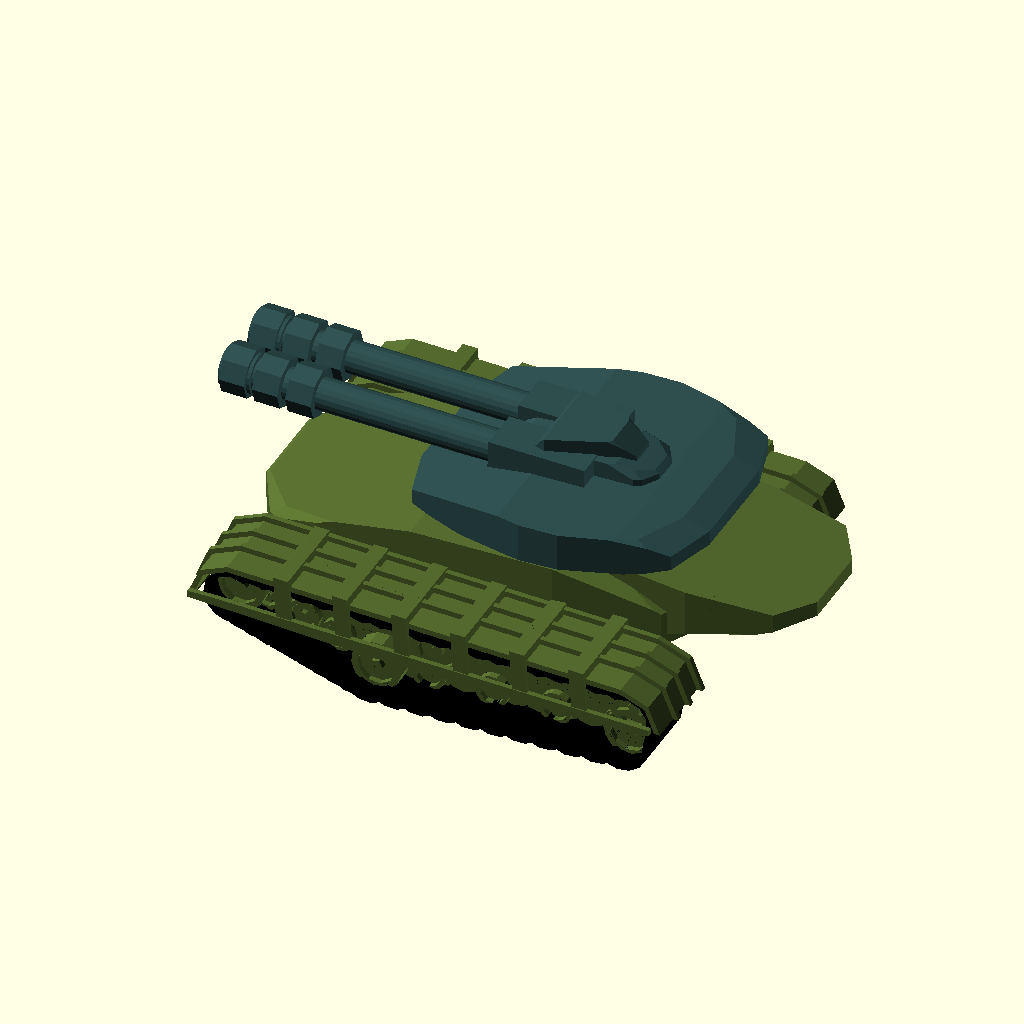
Cell 1: the model at its default parameters.
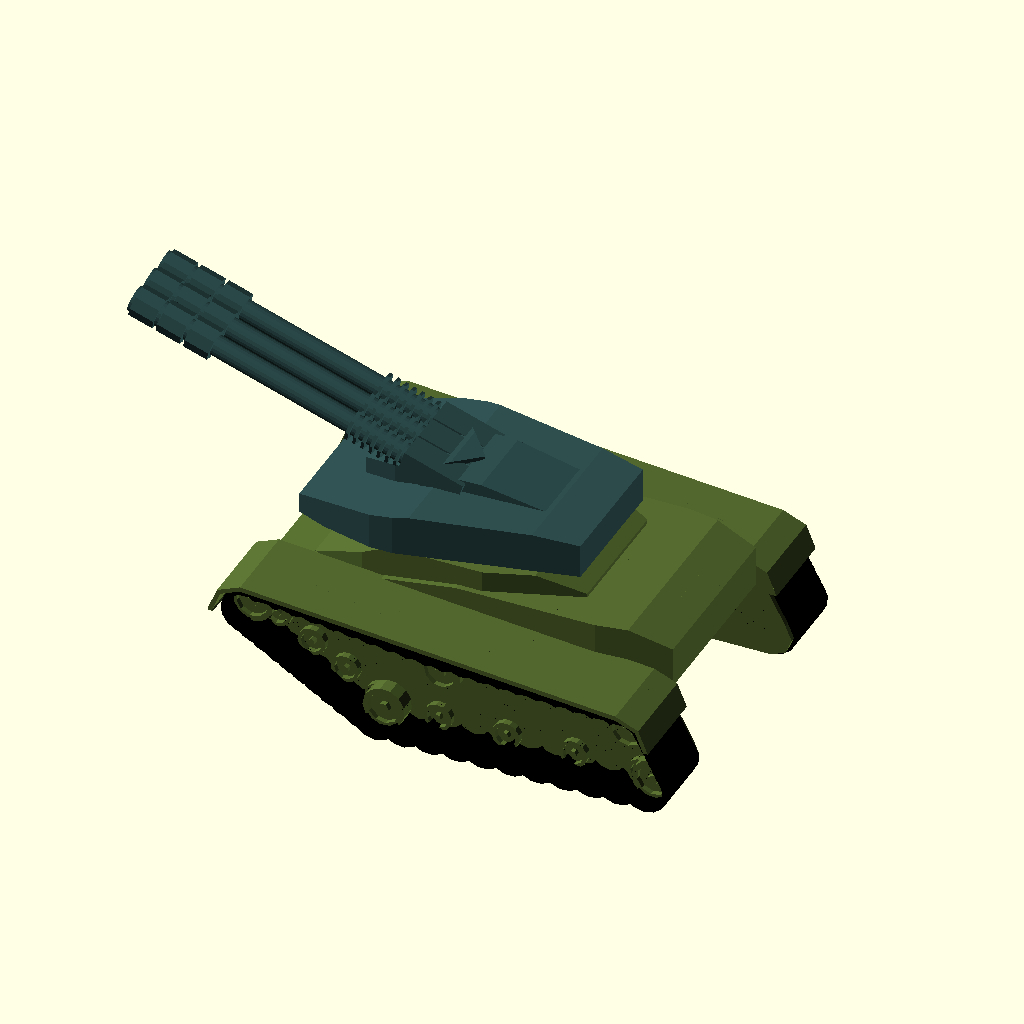
Cell 2 — Generate_Random set to 1, the other parameters unchanged.
All cells are drawn from the same view direction (rotation 55°, 0°, 25°, orthographic, colour scheme Cornfield), but the view is re-fitted for each cell, so position and scale can differ between cells as well as the parameter.
OpenSCAD source file olderthan2019/winwall/TankYou/RandomTanktracklab.scad:
////////////////////
//Tank generator by Torleif Ceder 2015 Creative Commons - Attribution - Share Alike

////////////////////

Generate_Random=0.15;//[0:0.0001:1]
size=1;//[0.5;2]
part=1;//[1,2,3,4,5,6]

style=floor(rnd(1,6.99));
bubble=rnd(-2,3);
//GUN!
gunl=rnd(30,45);//[20:60]
gund=rnd(2,3.5);//[1:10]
gunelev=rnd(0,25);//[-10:60]
guns=floor(rnd(1,3.99));
gunstyle1=rnd(0,2);
gunstyle2=rnd(0,2);
gunstyle3=rnd(0,2);
//Tracks
skirtstyle1=rnd(0,2);
skirtstyle2=rnd(0,2);
skirtstyle3=floor(rnd(0,1.999));
skirtstyle4=rnd(1,2);
  wi= rnd(1,7);
  bi=rnd(14,16);
  skirtstylero=rnd(-20,15);
theight=rnd(0.5,1.2);//[0:2];
tlengdth=rnd(1,1.4);//[0.8:1.4];
twidth=rnd(0.5,1.2);//[0:3];
tslopeupper=1.4;//rnd(0.1,1.45);//[0:03];

tslope2=rnd(0.3,-0.1);//[0:0.5];
tslope1=max(0.65,tslope2+rnd(0.3,0.7));//[0.5;1];

B1Xsize=rnd(40,50);//[10:200]
B1Ysize=rnd(B1Xsize*0.5,B1Xsize*.55);//[10:100]
B1Zsize=rnd(B1Ysize*0.4,B1Ysize*.45);//[10:50]
B1Xplace=rnd(0,B1Xsize*0.0);//[-3:0.1:3]
B1Yplace=rnd(0,0);//[-3:0.1:3]
B1Zplace=-B1Zsize*0.4+3*theight+2;//[-3:0.1:3]
TRsc=26/B1Xsize;


B1r1=rnd(30,45);//[0:90]//Front panel: slope&offset
B1o1=rnd(0.1,0.2);//[-1:0.1:1]
B1r2=rnd(55,60);//[0:90]//Rear panel: slope&offset
B1o2=rnd(0.4,0.5);//[-1:0.1:1]
B1r3=rnd(60,75);//[0:90]//Bottom Rear panel: slope&offset
B1o3=rnd(0.3,0.45);//[-1:0.1:1]
B1r4=rnd(45,65);//[0:90]//Bottom Front panel: slope&offset
B1o4=rnd(0.2,0.4);//[-1:0.1:1]
B1r5=rnd(0,40);//[0:90]//left Side Rear panel: slope&offset
B1o5=rnd(0.3,0.5);//[-1:0.1:1]
B1r6=rnd(10,45);//[0:90] //Left Side Front panel: slope&offset
B1o6=rnd(0.4,0.5);//[-1:0.1:1]
B1r7=B1r6;//[0:90]//Right Side Front panel: slope&offset
B1o7=B1o6;//[-1:0.1:1]
B1r8=B1r5;//[0:90] //Right Side Rear panel: slope&offset
B1o8=B1o5;//[-1:0.1:1]
//And so on

B2Xsize=rnd(B1Xsize*0.6,B1Xsize*0.8);//[10:100]
B2Ysize=rnd(B1Ysize*0.7,B1Ysize*1);//[10:50]
B2Zsize=rnd(B2Ysize*0.3,B2Ysize*0.4);//[10:50]
B2Xplace=B1Xplace+ rnd(-B1Xsize*0.3,B1Xsize*0.2);//[-30:0.1:30]
B2Yplace=B1Yplace;//[-30:0.1:30]
B2Zplace=B1Zplace+B1Zsize*0.3;//[-30:0.1:30]

B2r1=rnd(40,80);//[0:90]//Front panel: slope&offset
B2o1=rnd(0,0.3);//[-1:0.1:1]
B2r2=rnd(0,80);//[0:90]//Rear panel: slope&offset
B2o2=rnd(0,0.5);//[-1:0.1:1]
B2r3=rnd(0,40);//[0:90]//Bottom Rear panel: slope&offset
B2o3=rnd(00.4,0.5);//[-1:0.1:1]
B2r4=rnd(0,80);//[0:90]//Bottom Front panel: slope&offset
B2o4=rnd(0,0.5);//[-1:0.1:1]
B2r5=rnd(30,20);//[0:90]//left Side Rear panel: slope&offset
B2o5=rnd(0,0.4);//[-1:0.1:1]
B2r6=rnd(30,20);//[0:90] //Left Side Front panel: slope&offset
B2o6=rnd(0,0.4);//[-1:0.1:1]
B2r7=B2r6;//[0:90]//Right Side Front panel: slope&offset
B2o7=B2o6;//[-1:0.1:1]
B2r8=B2r5;//[0:90]//Right Side Rear panel: slope&offset
B2o8=B2o5;//[-1:0.1:1]


B3Xsize=rnd(B1Xsize*0.7,B1Xsize*0.9);//[10:100]
B3Ysize=rnd(B1Ysize*0.2,B1Ysize*0.9);//[10:50]
B3Zsize=rnd(B3Ysize*0.2,B3Ysize*0.4);//[10:50]
B3Xplace=-B1Xplace- rnd(-B1Xsize*0.2,B1Xsize*0.2);//[-3:0.1:3]
B3Yplace=B1Yplace;//[-3:0.1:3]
B3Zplace=B1Zplace+B1Zsize*0.3;//[-3:0.1:3]

B3r1=rnd(0,80);//[0:90]//Front panel: slope&offset
B3o1=rnd(0,0.5);//[-1:0.1:1]
B3r2=rnd(0,80);//[0:90]//Rear panel: slope&offset
B3o2=rnd(0,0.5);//[-1:0.1:1]
B3r3=rnd(0,0);//[0:90]//Bottom Rear panel: slope&offset
B3o3=rnd(0,0.5);//[-1:0.1:1]
B3r4=rnd(0,0);//[0:90]//Bottom Front panel: slope&offset
B3o4=rnd(0,0.5);//[-1:0.1:1]
B3r5=rnd(0,80);//[0:90]//left Side Rear panel: slope&offset
B3o5=rnd(0,0.5);//[-1:0.1:1]
B3r6=rnd(0,80);//[0:90] //Left Side Front panel: slope&offset
B3o6=rnd(0,0.5);//[-1:0.1:1]
B3r7=B3r6;//[0:90]//Right Side Front panel: slope&offset
B3o7=B3o6;//[-1:0.1:1]
B3r8=B3r5;//[0:90]//Right Side Rear panel: slope&offset
B3o8=B3o5;//[-1:0.1:1]



Rotate=rnd(-40,40);//[-360:360]

T1Xsize=B1Xsize*rnd(0.6,0.7);//[10:200]
T1Ysize=B1Ysize*rnd(0.8,1.2);//[10:100]
T1Zsize=B1Zsize*rnd(0.4,0.6);//[10:50]

T1Xplace=B2Xplace-rnd(0,B2Xplace*0.4);//[-3:0.1:3]
T1Yplace=B3Yplace;//[-3:0.1:3]
T1Zplace=max(6.5*tslopeupper*theight,B3Zplace+B3Zsize*0.5+T1Zsize*0.49,B2Zplace+B2Zsize*0.5+T1Zsize*0.49);//[-3:0.1:3]
// Turret Front panel: slope&offset
T1r1=rnd(40,50);//  [0:90]
T1o1=rnd(0,0.2);//  [-1:0.1:1]
// Turret Rear panel: slope&offset
T1r2=rnd(30,40);//  [0:90]
T1o2=rnd(0.3,0.5);//  [-1:0.1:1]
// Turret Bottom Rear panel: slope&offset
T1r3=rnd(0,10);//  [0:90]
T1o3=rnd(0,0.5);//  [-1:0.1:1]
 // Turret Bottom Front panel: slope&offset
T1r4=rnd(40,60);//  [0:90]
T1o4=rnd(0.3,0.5);//  [-1:0.1:1]
 // Turret left Side Rear panel: slope&offset
T1r5=rnd(0,20);//  [0:90]
T1o5=rnd(0,0.4);//  [-1:0.1:1]
 // Turret Left Side Front panel: slope&offset
T1r6=rnd(0,20);//  [0:90]
T1o6=rnd(0,0.4);//  [-1:0.1:1]
 // Turret Right Side Front panel: slope&offset
T1r7=T1r6;//  [0:90]
T1o7=T1o6;//  [-1:0.1:1]
 // Turret Right Side Rear panel: slope&offset
T1r8=T1r5;//  [0:90]
T1o8=T1o5;//  [-1:0.1:1]
// Turret And so on


T2Xsize=rnd(T1Xsize*rnd(0.4,0.6),T1Xsize*0.75);//  [10:100]
T2Ysize=rnd(T2Xsize*rnd(0.4,0.6),T2Xsize*1);//  [10:50]
T2Zsize=rnd(T1Zsize*rnd(0.4,0.6),T1Zsize*0.9);//  [10:50]
T2Xplace=T1Xplace +rnd(-T1Xsize*0.2,0);//  [-30:0.1:30]
T2Yplace=T1Yplace;//  [-30:0.1:30]
T2Zplace=T1Zplace+rnd(T1Zsize*0.5,T1Zsize*0.4+T2Zsize*0.1);//  [-30:0.1:30]

T2r1=rnd(0,80);//  [0:90]// Turret Front panel: slope&offset
T2o1=rnd(0,0.5);//  [-1:0.1:1]
T2r2=rnd(0,80);//  [0:90]// Turret Rear panel: slope&offset
T2o2=rnd(0,0.5);//  [-1:0.1:1]
T2r3=rnd(0,30);//  [0:90]// Turret Bottom Rear panel: slope&offset
T2o3=rnd(0.4,0.6);//  [-1:0.1:1]
T2r4=rnd(60,80);//  [0:90]// Turret Bottom Front panel: slope&offset
T2o4=rnd(0.3,0.5);//  [-1:0.1:1]
T2r5=rnd(0,80);//  [0:90]// Turret left Side Rear panel: slope&offset
T2o5=rnd(0,0.5);//  [-1:0.1:1]
T2r6=rnd(0,80);//  [0:90] // Turret Left Side Front panel: slope&offset
T2o6=rnd(0,0.5);//  [-1:0.1:1]
T2r7=T2r6;//  [0:90]// Turret Right Side Front panel: slope&offset
T2o7=T2o6;//  [-1:0.1:1]
T2r8=T2r5;//  [0:90]// Turret Right Side Rear panel: slope&offset
T2o8=T2o5;//  [-1:0.1:1]


T3Xsize=rnd(T2Xsize*0.8,T2Xsize*0.9);//  [10:100]
T3Ysize=rnd(T3Xsize*0.7,T3Xsize*0.9);//  [10:50]
T3Zsize=rnd(gund*1.5,gund*1.5);//  [10:50]
T3Xplace=T2Xplace+rnd(0,T1Xsize*0.2);//  [-3:0.1:3]
T3Yplace=T2Yplace;//  [-3:0.1:3]
T3Zplace=T2Zplace+rnd(T2Zsize*0.3,T2Zsize*0.2-T3Zsize*0.2);//  [-3:0.1:3]

T3r1=rnd(30,80);//  [0:90]// Turret Front panel: slope&offset
T3o1=rnd(0,0.3);//  [-1:0.1:1]
T3r2=rnd(0,80);//  [0:90]// Turret Rear panel: slope&offset
T3o2=rnd(0,0.5);//  [-1:0.1:1]
T3r3=rnd(0,30);//  [0:90]// Turret Bottom Rear panel: slope&offset
T3o3=rnd(0.4,0.5);//  [-1:0.1:1]
T3r4=rnd(0,80);//  [0:90]// Turret Bottom Front panel: slope&offset
T3o4=rnd(0,0.5);//  [-1:0.1:1]
T3r5=rnd(0,80);//  [0:90]// Turret left Side Rear panel: slope&offset
T3o5=rnd(0,0.5);//  [-1:0.1:1]
T3r6=rnd(0,80);//  [0:90] // Turret Left Side Front panel: slope&offset
T3o6=rnd(0,0.5);//  [-1:0.1:1]
T3r7=T3r6;//  [0:90]// Turret Right Side Front panel: slope&offset
T3o7=T3o6;//  [-1:0.1:1]
T3r8=T3r5;//  [0:90]// Turret Right Side Rear panel: slope&offset
T3o8=T3o5;//  [-1:0.1:1]

////////////////////////////////////////



/////////////////Main/////////////////////

scale(size) rotate([0,0,180])union(){
 translate([-B1Xsize/2,-B1Ysize/2,-B1Zsize/1.3])//resize([B1Xsize, B1Ysize/3*twidth, B1Zsize*theight])
    scale(TRsc)scale([1,twidth,1])track();
 translate([-B1Xsize/2,B1Ysize/2,-B1Zsize/1.3])mirror([0,1,0])
    //resize([B1Xsize, B1Ysize/3*twidth, B1Zsize*theight])
    scale(TRsc)scale([1,twidth,1])track();


rotate([0,0,0]){
color("DarkOliveGreen")translate([B1Xplace, B1Yplace, B1Zplace])resize([B1Xsize, B1Ysize, B1Zsize])	
body(B1r1, B1o1, B1r2, B1o2, B1r3, B1o3, B1r4, B1o4, B1r5, B1o5, B1r6, B1o6, B1r7, B1o7, B1r8, B1o8);
intersection(){
color("DarkOliveGreen")translate([B1Xplace, B2Yplace,B2Zplace])resize([B2Ysize*4, B1Ysize*1.5, B1Zsize*2]) sphere(10);
color("DarkOliveGreen")translate([B2Xplace, B2Yplace,B2Zplace])resize([B2Xsize, B2Ysize, B2Zsize])
body(B2r1, B2o1, B2r2, B2o2, B2r3, B2o3, B2r4, B2o4, B2r5, B2o5, B2r6, B2o6, B2r7, B2o7, B2r8, B2o8);}
intersection(){
color("DarkOliveGreen")translate([B1Xplace, B3Yplace,B3Zplace])resize([B3Ysize*4, B1Ysize*1.5, B1Zsize*2]) sphere(10);
color("DarkOliveGreen")translate([B3Xplace,B3Yplace,B3Zplace])resize([B3Xsize, B3Ysize, B3Zsize])
body(B3r1, B3o1, B3r2, B3o2, B3r3, B3o3, B3r4, B3o4, B3r5, B3o5, B3r6, B3o6, B3r7, B3o7, B3r8, B3o8);}
   
}

translate([T1Xplace,0,0])rotate([0,0,0]){   

 color("DarkOliveGreen") translate([0,T1Yplace,B1Zplace])  cylinder(d=max(B2Ysize*0.7,B3Ysize*0.7,B1Ysize*0.6),h=T1Zplace-B1Zplace,$fn=10);
    
color("DarkSlateGray")translate([0, T1Yplace, T1Zplace])resize([T1Xsize, T1Ysize, T1Zsize])	
body(T1r1, T1o1, T1r2, T1o2, T1r3, T1o3, T1r4, T1o4, T1r5, T1o5, T1r6, T1o6, T1r7, T1o7, T1r8, T1o8);

color("DarkSlateGray")translate([T2Xplace-T1Xplace, T2Yplace,T2Zplace])resize([T2Xsize, T2Ysize, T2Zsize])
body(T2r1, T2o1, T2r2, T2o2, T2r3, T2o3, T2r4, T2o4, T2r5, T2o5, T2r6, T2o6, T2r7, T2o7, T2r8, T2o8);

color("DarkSlateGray")translate([T3Xplace-T1Xplace,T3Yplace,T3Zplace])resize([T3Xsize, T3Ysize, T3Zsize])
body(T3r1, T3o1, T3r2, T3o2, T3r3, T3o3, T3r4, T3o4, T3r5, T3o5, T3r6, T3o6, T3r7, T3o7, T3r8, T3o8);
   
    
 color("DarkSlateGray") translate([0,T2Yplace,T2Zplace]) rotate ([0,-gunelev,0]){
    if(guns==1){
    gun(gunl,gund);
    }
    if(guns==2){
    translate([0,gund,0])gun(gunl,gund);    
    translate([0,-gund,0])gun(gunl,gund);
    }
    if(guns==3){
    translate([0,gund*1.5,0])gun(gunl,gund);    
    translate([0,0,0])gun(gunl,gund);    
    translate([0,-gund*1.5,0])gun(gunl,gund);    
    }}
   
    }
}

//////////////////////MODULES/////////////////

module body(r1,o1,r2,o2,r3,o3,r4,o4,r5,o5,r6,o6,r7,o7,r8,o8){
fudge=0.0001;
difference(){ 
   if (bubble>1){
       
       if (bubble>2){
       translate([0,0,0]) 
       intersection(){
           cube([1,1,1],center=true);
          hull(){ 
         translate([0,-0.2,0])resize([1,1,1.4])sphere(10,center=true,$fn=12);
         translate([0,0.2,0])resize([1,1,1.4])sphere(10,center=true,$fn=12);}}
       
   }
       else{
       translate([0,0,0]) 
       intersection(){
           cube([1,1,1],center=true);
       resize([1,1.3,1.4])sphere(10,center=true,$fn=10);}}
       
       
   }else{translate([0,0,0]) resize([1,1,1])tcube(7);}

//Front_slope
color("LightGreen",0.5)
    translate([o1,0,0.5])rotate ([0,r1,0])translate([0,0,0.5])tcube(1);
//back_slope
color("Green",0.5) 
    translate([-o2,0,0.5])rotate ([0,-r2,0])translate([0,0,0.5])tcube(1);
//Front_under_slope
color("DarkGreen",0.5)
    translate([-o3,0,-0.5])rotate ([0,r3,0])translate([0,0,-0.5])rotate ([180,0,0])tcube(1);
//back_under_slope
color("DarkGreen",0.5) 
    translate([o4,0,-0.5])rotate ([0,-r4,0])translate([0,0,-0.5])rotate ([180,0,0])tcube(1);

//Front_right_slope
color("Pink",0.5)
    translate([-o5,0.5,0])rotate ([0,0,r5])translate([0,0.5,0])tcube(1);
//back_right_slope
color("Pink",0.5) 
    translate([o6,0.5,0])rotate ([0,0,-r6])translate([0,0.5,0])tcube(1);
//Front_left_slope
color("Red",0.5) 
    translate([o7,-0.5,0])rotate([0,0,r7])translate([0,-0.5,0])tcube(1);
//back_left_slope
color("red",0.5)
    translate([-o8,-0.5,0])rotate([0,0,-r8])translate([0,-0.5,0])tcube(1);
    
}  }









//////////////////////////////////
function rnd(n,m)=rands(n,m,9)[part];

module gun(l,d){
   color("Olive") rotate ([0,90,0]){
       translate([0,0,3])resize([d*1.2,d*1.4
      ,d*3])cube(1,center=true);
      
        difference() {   
            
            
            
           union(){ 
               if (gunstyle1>1){for(i=[0:6]){    translate([0,0,d*2.9 + i])cylinder(d=d*1.55,l*0.01,$fn=8);     }}
            
            if (gunstyle2>1){for(i=[0:3]){    rotate([0,0,i*60])translate([0,0,l*0.5])cube([d*1.15,d*0.25,l],center=true);     }}
            if (gunstyle3>1){for(i=[0:2:5]){    translate([0,0,l*1.01- i*1.7])cylinder(d=d*1.55,l*0.08,$fn=8);     }}
            
               translate([0,0,0])cylinder(d=d,l,$fn=20);}
        cylinder(d=d*0.7,l*1.3+1.001,$fn=20);
            }
        difference(){
        translate([0,0,gunl])cylinder(d=d*1.25,l*0.1,$fn=20);
        translate([0,0,gunl*0.9+0.001])cylinder(d=d*.7,l*0.2,$fn=20);
        }
    }
    
    }


module track(){
xlist=[
[0, 60*tslope1*tlengdth],
[1, 60*tslope2*tlengdth],
[2, 0],
[3, 30*tlengdth],
[4, 60*tlengdth], 
[5, 60*tslope1*tlengdth],
[6, 60*tslope2*tlengdth],// allway the same as nr1
[7,0]// allway the same as nr2
];

ylist=[
[1, 0],
[2, 10*theight],
[3, 10*theight*(tslopeupper+1)/2],
[4, 12*tslopeupper*theight], 
[5, 0],
[6, 0],// allway the same as nr1
[7,10*theight]// allway the same as nr2
];
function x(p)= lookup(p, xlist);
function y(p)= lookup(p, ylist);

translate([10-5*tlengdth,-7,0])rotate([90,0,0])
{

//skirt
    
color("DarkOliveGreen") translate([0.001,0.001,0.001]) intersection(){
     hull(){
     for (i=[2:1:4]) {
 
    
    translate([x(i), y(i),0]) 
    translate([0,4,0])resize([18,8,18])cube(1,center=true);
    }}
    
    difference(){
       union(){
     if(skirtstyle1>1){  
      
         
         for (i=[2.2:0.3:3.9]) { translate([x(i), y(i),0]) 
    translate([0,0,-1])rotate([0,0,skirtstylero])cube ([wi,35,bi],center=true);}}
           
    hull(){for (i=[2:1:4]){color("Red")
    translate([x(i), y(i),0]) 
    translate([0,0,-8])cylinder(r=7,h=16,$fn=8);}}
    if(skirtstyle2>1){  
    hull(){for (i=[2:1:4]){color("Red")
    translate([x(i), y(i),0]) 
    translate([0,0,-7])cylinder(r=8,h=1,$fn=8);}}
     hull(){for (i=[2:1:4]){color("Red")
    translate([x(i), y(i),0]) 
    translate([0,0,-2.5])cylinder(r=8,h=1,$fn=8);}}
     hull(){for (i=[2:1:4]){color("Red")
    translate([x(i), y(i),0]) 
    translate([0,0,2])cylinder(r=8,h=1,$fn=8);}}
    
    if(skirtstyle4>1){  
      
         
         for (i=[2.2:0.3:3.9]) { translate([x(i), y(i),0]) 
    translate([0,0,9])rotate([0,0,skirtstylero]) translate([0,15,-1.7])cube ([wi,35,3],center=true);}
    //
    hull(){
        
        translate([x(2.1), y(2.1),0]) 
    translate([0,0,8])rotate([0,0,0]) translate([-7,-1,1])cube ([4,4,3],center=true);
        
        translate([x(4), y(4),0]) 
    translate([0,0,8])rotate([0,0,0]) translate([4.7,-1,1])cube ([4,4,3],center=true);
        
        }
    
    
    
    //
    
    
    
    }
}
    }
          
   
    hull(){
     for (i=[2:1:4]) {
 
    color("Red")
    translate([x(i), y(i),0]) 
    translate([0,0,-4-skirtstyle3*2])cylinder(r=6,h=12.1+skirtstyle3,$fn=8);
    }}
    
    }
}

// wheels

wsp=1;// wheel spacing
//large wheels
 for (i = [1:wsp:6]) {
 ah=0.42;
 	    ro=atan2(y(i+ah)-y(i-ah),x(i+ah)-x(i-ah));

    color("DarkOliveGreen")
    translate([x(i), y(i),0]) 
    rotate([0,0,ro])translate([0,0,2])resize([9,9,3])wheel();
    }
    
 //small wheels
   
     for (i = [1+wsp*0.43:wsp/4:6]) {
 ah=0.42;
    ro=atan2(y(i+ah)-y(i-ah),x(i+ah)-x(i-ah));
    color("DarkOliveGreen")
    translate([x(i), y(i),0]) 
    rotate([0,0,ro+10])translate([0,1.5,-1])resize([6,6,3])wheel();
    }

//filler
color("DarkOliveGreen")hull(){
     for (i=[1:1:6]) {
 
   
    translate([x(i), y(i),0]) 
    translate([0,0,-7.501])cylinder(r=4.5,h=6.2,$fn=8);
    }}

//trackmagic
//intersection(){
 
color("black")difference(){
union(){
 for (i = [1:0.1:6]) {
 ah=0.42;
 	 	    ro=atan2(y(i+ah)-y(i-ah),x(i+ah)-x(i-ah));

   
    translate([x(i), y(i),0]) 
    rotate([0,0,ro])translate([0,0,0])cylinder(r=5,h=13.0001,center=true,$fn=14);
     
    }
}
   union(){
for (i = [1.04:0.4:6.04]) {
 ah=0.3;
 	j=i-0.4;
    ro=atan2(y(i+ah)-y(i-ah),x(i+ah)-x(i-ah));
    ro2=atan2(y(j+ah)-y(j-ah),x(j+ah)-x(j-ah));
 	//translate([(x(i-0.2)+x(i+0.2))/2, (y(i-0.2)+y(i+0.2))/2,0])
    hull(){translate([x(i), y(i),0]) 
    rotate([0,0,ro])
    translate([0,-3,0])
    rotate([0,0,-ro])
    cube([4,4*theight,15.001],center=true);
        
     translate([x(j), y(j),0]) 
    rotate([0,0,ro2])
    translate([0,-3,0])
    rotate([0,0,-ro2])
    cube([4,4*theight,15.001],center=true);}
}
}

union(){
 for (i = [1:0.1:6]) {
 ah=0.42;
 	 	    ro=atan2(y(i+ah)-y(i-ah),x(i+ah)-x(i-ah));

   
    translate([x(i), y(i),0]) 
    rotate([0,0,ro])translate([0,0,0])cylinder(r=4,h=16,center=true,$fn=12);
    }
}
}

//}

}    }
    module wheel(){
        translate([0,0,-2])
        difference(){
        cylinder(r=4,h=3);    
        translate([0,0,2])cylinder(r=3,h=2);
        }
        cylinder(r=1,h=1);
        
        }
        
         /////// T Cube //////////
 module tcube(n)
 {
 	resize([2, 1.1, 1.1])
 	if (part <=1)
 	{
 		cube(1, center = true);
 	}
 	else
 	{
 		intersection()
 		{
 			intersection()
 			{
 				intersection()
 				{
 					color("Blue", 0.5)
 					rotate([0, 0, 0])
 					if (n >=  6)
 					{
 						translate([rnd(-3, 3), 0, -0.05]) resize([8.01, 1.5, 1]) strip();
 					}
 					else
 					{
 						cube([2,1,1],center=true);
 					}
 					color("Blue", 0.5)
 					rotate([90, 0, 0])
 					if (n >= 4)
 					{
 						translate([rnd(-3, 3), 0, -0.05]) resize([8.01, 1.5, 1]) strip();
 					}
 					else
 					{
 						cube([2,1,1],center=true);
 					}
 				}
 				intersection()
 				{
 					color("Red", 0.5) rotate([180, 0, 0])
 					if (n >= 1)
 					{
 						translate([rnd(-3, 3), 0, -0.05]) resize([8.01, 1.5, 1]) strip();
 					}
 					else
 					{
 						cube([2,1,1],center=true);
 					}
 					color("Red", 0.5) rotate([270, 0, 0])
 					if (n >= 5)
 					{
 						translate([rnd(-3, 3), 0, -0.05]) resize([8.01, 1.5, 1]) strip();
 					}
 					else
 					{
 						cube([2,1,1],center=true);
 					}
 				}
 				union()
 				{
 					color("Green", 0.5) rotate([0, 90, 0])
 					if (n >= 2)
 					{
 						translate([rnd(-3, 3), 0, 0.45]) resize([8.01, 1.5, 1]) strip();
 					}
 					else
 					{
 						cube([2,1,1],center=true);
 					}
 					color("Green", 0.5) rotate([0, 270, 0])
 					if (n >= 3)
 					{
 						translate([rnd(-3, 3), 0, 0.45]) resize([8.01, 1.5, 1]) strip();
 					}
 					else
 					{
 						cube([2,1,1],center=true);
 					}
 				}
 			}
 		}
 	}
 }
            
         module strip(scale) {
if (style==1){ difference(){
    cube([8,2,1],center=true);
for(i=[0:0.2:0.9])
    {
   translate([-3.9+i,0,1-0.0251]) cube([0.1,0.99,1.01],center=true);
   translate([2.3,0.40-i,1-0.0251]) cube([0.99,0.1,1.01],center=true);
     
    }
 for(i=[0:0.25:0.9])
    {
   translate([0.8+i,0,1-0.0251]) cube([0.2,0.9,1.01],center=true);
   translate([-2.65,0.40-i,1-0.0251]) cube([0.449,0.2,1.01],center=true);
     translate([-2.15,0.40-i,1-0.0251]) cube([0.449,0.2,1.01],center=true);
    }
    
    translate([3.4,0,0.5-0.05] ) cylinder(d=0.7,d2=0.9,h=0.06,$fn=18);
    
    translate([0,0,0.48])difference(){
         cylinder(d=0.999,h=0.054,$fn=18);
        cylinder(d=0.8,h=0.01,$fn=18);

        }
            translate([-1,0.25,0.48])difference(){
        cylinder(d2=0.5,d=0.4,h=0.054,$fn=10);
        cylinder(d2=0.2,d=0.3,h=0.01,$fn=10);

        }
             translate([-1,-0.25,0.48])difference(){
        cylinder(d2=0.5,d=0.4,h=0.054,$fn=10);
        cylinder(d2=0.2,d=0.3,h=0.01,$fn=10);

        }
        
              translate([-1.5,0.25,0.48])difference(){
        cylinder(d2=0.5,d=0.4,h=0.054,$fn=10);
        cylinder(d2=0.2,d=0.3,h=0.01,$fn=10);

        }
             translate([-1.5,-0.25,0.48])difference(){
        cylinder(d2=0.5,d=0.4,h=0.054,$fn=10);
        cylinder(d2=0.2,d=0.3,h=0.01,$fn=10);

        }
        
    }}
if (style==2){ union(){
    cube([8,2,1],center=true);
for(i=[0:0.2:0.9])
    {
   translate([-3.9+i,0,0.51]) cube([0.1,0.99,0.05],center=true);
   translate([2.3,0.40-i,0.51]) cube([0.99,0.1,0.05],center=true);
     
    }
 for(i=[0:0.25:0.9])
    {
   translate([0.8+i,0,0.51]) cube([0.2,0.9,0.051],center=true);
   translate([-2.65,0.40-i,0.51]) cube([0.449,0.2,0.05],center=true);
     translate([-2.15,0.40-i,0.51]) cube([0.449,0.2,0.05],center=true);
    }
    
    translate([3.4,0,0.4999] ) cylinder(d=0.9,d2=0.7,h=0.06,$fn=18);
    
    translate([0,0,0.4999])difference(){
         cylinder(d2=0.95,d=1,h=0.054,$fn=18);
        cylinder(d2=0.8,d=0.75,h=0.055,$fn=18);

        }
            translate([-1,0.25,0.48])difference(){
        cylinder(d2=0.4,d=0.5,h=0.054,$fn=10);
        cylinder(d2=0.3,d=0.2,h=0.01,$fn=10);

        }
             translate([-1,-0.25,0.48])difference(){
        cylinder(d2=0.4,d=0.5,h=0.054,$fn=10);
        cylinder(d2=0.3,d=0.2,h=0.01,$fn=10);

        }
        
              translate([-1.5,0.25,0.48])difference(){
        cylinder(d2=0.4,d=0.5,h=0.054,$fn=10);
        cylinder(d2=0.3,d=0.2,h=0.01,$fn=10);

        }
             translate([-1.5,-0.25,0.48])difference(){
        cylinder(d2=0.4,d=0.5,h=0.054,$fn=10);
        cylinder(d2=0.3,d=0.2,h=0.01,$fn=10);

        }
        
    }}
     
    if (style==3){ union(){
    cube([8,2,1],center=true);
for(i=[0:0.2:0.9])
    {
   translate([-3.9+i,0,0.51]) cube([0.1,0.99,0.1],center=true);
   translate([2.3,0.40-i,0.51]) cube([0.99,0.1,0.1],center=true);
     
    }
 for(i=[0:0.25:0.9])
    {
   translate([0.8+i,0,0.51]) cube([0.2,0.9,0.1],center=true);
   translate([-2.65,0.40-i,0.51]) cube([0.449,0.2,0.1],center=true);
     translate([-2.15,0.40-i,0.51]) cube([0.449,0.2,0.1],center=true);
    }
    
    translate([3.4,0,0.4999] ) cylinder(d=0.9,d2=0.7,h=0.06,$fn=18);
    
    translate([0,0,0.4999])difference(){
         cylinder(d2=0.95,d=1,h=0.054,$fn=18);
        cylinder(d2=0.8,d=0.75,h=0.055,$fn=18);

        }
            translate([-1,0.25,0.48])difference(){
        cylinder(d2=0.4,d=0.5,h=0.054,$fn=10);
        cylinder(d2=0.3,d=0.2,h=0.01,$fn=10);

        }
             translate([-1,-0.25,0.48])difference(){
        cylinder(d2=0.4,d=0.5,h=0.054,$fn=10);
        cylinder(d2=0.3,d=0.2,h=0.01,$fn=10);

        }
        
              translate([-1.5,0.25,0.48])difference(){
        cylinder(d2=0.4,d=0.5,h=0.054,$fn=10);
        cylinder(d2=0.3,d=0.2,h=0.01,$fn=10);

        }
             translate([-1.5,-0.25,0.48])difference(){
        cylinder(d2=0.4,d=0.5,h=0.054,$fn=10);
        cylinder(d2=0.3,d=0.2,h=0.01,$fn=10);

        }
        
    }}
    if (style==4){ union(){
    cube([8,2,1],center=true);
for(i=[0:0.2:0.9])
    {
   translate([-3.9+i,0,0.5])rotate([0,45,0]) cube([0.1,0.99,0.1],center=true);
   translate([2.3,0.40-i,0.5]) rotate([45,0,0]) cube([0.99,0.1,0.1],center=true);
     
    }
 for(i=[0:0.25:0.9])
    {
   translate([0.8+i,0,0.51]) cube([0.2,0.9,0.1],center=true);
   translate([-2.65,0.40-i,0.51]) cube([0.449,0.2,0.1],center=true);
     translate([-2.15,0.40-i,0.51]) cube([0.449,0.2,0.1],center=true);
    }
    
    translate([3.4,0,0.4999] ) cylinder(d=0.9,d2=0.7,h=0.06,$fn=4);
    
    translate([0,0,0.4999])scale([1,0.8,1])difference(){
         cylinder(d2=0.95,d=1,h=0.054,$fn=6);
        cylinder(d2=0.6,d=0.55,h=0.055,$fn=6);

        }
            translate([-1,0.25,0.48])scale([1,0.5,1])difference(){
        cylinder(d2=0.4,d=0.5,h=0.054,$fn=4);
        cylinder(d2=0.3,d=0.2,h=0.016,$fn=4);

        }
             translate([-1,-0.25,0.48])scale([1,0.5,1])difference(){
        cylinder(d2=0.4,d=0.5,h=0.054,$fn=4);
        cylinder(d2=0.3,d=0.2,h=0.016,$fn=4);

        }
        
              translate([-1.5,0.25,0.48])scale([1,0.5,1])difference(){
        cylinder(d2=0.4,d=0.5,h=0.054,$fn=4);
        cylinder(d2=0.3,d=0.2,h=0.016,$fn=4);

        }
             translate([-1.5,-0.25,0.48])scale([1,0.5,1])difference(){
        cylinder(d2=0.4,d=0.5,h=0.054,$fn=4);
        cylinder(d2=0.3,d=0.2,h=0.01,$fn=4);
        }
        
        
 translate([-1,0,0.48])scale([1,0.5,1])difference(){
        cylinder(d2=0.4,d=0.5,h=0.054,$fn=4);
        cylinder(d2=0.3,d=0.2,h=0.016,$fn=4);

        }
             translate([-1.5,0,0.48])scale([1,0.5,1])difference(){
        cylinder(d2=0.4,d=0.5,h=0.054,$fn=4);
        cylinder(d2=0.3,d=0.2,h=0.01,$fn=4);
        }
        
    }}
    
     if (style==5){ union(){
    cube([8,2,1],center=true);
for(i=[0:0.2:0.9])
    {
   translate([-3.9+i,0,0.5])rotate([0,45,0]) cube([0.1,0.99,0.1],center=true);
   translate([2.3,0.40-i,0.5]) rotate([45,0,0]) cube([0.99,0.1,0.1],center=true);
     
    }
 for(i=[0:0.25:0.9])
    {
   translate([0.8+i,0,0.51]) cube([0.2,0.9,0.1],center=true);
   translate([-2.65,0.40-i,0.51]) cube([0.449,0.2,0.1],center=true);
     translate([-2.15,0.40-i,0.51]) cube([0.449,0.2,0.1],center=true);
    }
    
    translate([3.4,0,0.4999] ) cylinder(d=0.9,d2=0.7,h=0.06,$fn=5);
    
    translate([0,0,0.4999])scale([1,1,1])difference(){
         cylinder(d2=0.95,d=1,h=0.054,$fn=5);
        cylinder(d2=0.6,d=0.55,h=0.055,$fn=5);

        }
            translate([-1,0.25,0.48])scale([1,1,1])difference(){
        cylinder(d2=0.4,d=0.5,h=0.054,$fn=5);
        cylinder(d2=0.3,d=0.2,h=0.016,$fn=5);

        }
             translate([-1,-0.25,0.48])scale([1,1,1])difference(){
        cylinder(d2=0.4,d=0.5,h=0.054,$fn=5);
        cylinder(d2=0.3,d=0.2,h=0.016,$fn=5);

        }
        
              translate([-1.5,0.25,0.48])scale([1,1,1])difference(){
        cylinder(d2=0.4,d=0.5,h=0.054,$fn=5);
        cylinder(d2=0.3,d=0.2,h=0.016,$fn=5);

        }
             translate([-1.5,-0.25,0.48])scale([1,1,1])difference(){
        cylinder(d2=0.4,d=0.5,h=0.054,$fn=5);
        cylinder(d2=0.3,d=0.2,h=0.01,$fn=5);
        }
        
        

        
    }}
      if (style==6){ difference(){union(){
    cube([8,2,1],center=true);
for(i=[0:0.2:0.9])
    {
   translate([-3.9+i,0,0.45])rotate([0,45,0]) cube([0.1,0.99,0.1],center=true);
   translate([2.3,0.40-i,0.47]) rotate([0,-5,0]) resize([0.99,0.1,0.1])cylinder(1,center=true,$fn=10);
     
    }
 for(i=[0:0.25:0.9])
    {
   translate([0.8+i,0,0.47]) rotate([0,-7,0])resize([0.5,1.3,0.1])rotate([90,0,0])sphere(10,center=true,$fn=15);
   translate([-2.65,0.40-i,0.50-0.01]) resize([0.6,0.3,0.1])rotate([90,0,0])sphere(10,center=true,$fn=10);
     translate([-2.15,0.40-i,0.50-0.01]) resize([0.6,0.3,0.1])rotate([90,0,0])sphere(10,center=true,$fn=10);
    }
    
    
    translate([0,0,0.4999])scale([1,1,1])difference(){
         resize([1.2,1.2,0.054])sphere(10,center=true);
        translate([0,0,0.03])resize([0.65,0.65,0.054])sphere(10,center=true ,$fn=16);

        }
           
        
        

        
    }
    
     translate([3.4,0,0.4999] ) resize([1.2,1.3,0.2])rotate([90,0,0])sphere(10,center=true,$fn=18);
   
     translate([-1,0.25,0.51])scale([1,1,1])difference(){
        resize(  [0.51,0.5,0.054]) rotate([90,0,0])sphere(10,center=true,$fn=10);

        }
             translate([-1,-0.25,0.51])scale([1,1,1])difference(){
        resize(  [0.51,0.5,0.054]) rotate([90,0,0])sphere(10,center=true,$fn=10);

        }
        
              translate([-1.5,0.25,0.51])scale([1,1,1])difference(){
        resize(  [0.51,0.5,0.054]) rotate([90,0,0])sphere(10,center=true,$fn=10);

        }
             translate([-1.5,-0.25,0.51])scale([1,1,1])difference(){
        resize(  [0.51,0.5,0.054]) rotate([90,0,0])sphere(10,center=true,$fn=10);
        }
    }}
    //////
    }
Parameter table extracted from the source (name, type, default, range or options):
Generate_Random: number, default 0.15, range 0 to 1, step 0.0001
size: number, default 1
part: number, default 1, options 1, 2, 3, 4, 5, 6
tslopeupper: number, default 1.4, range 0 to 3
